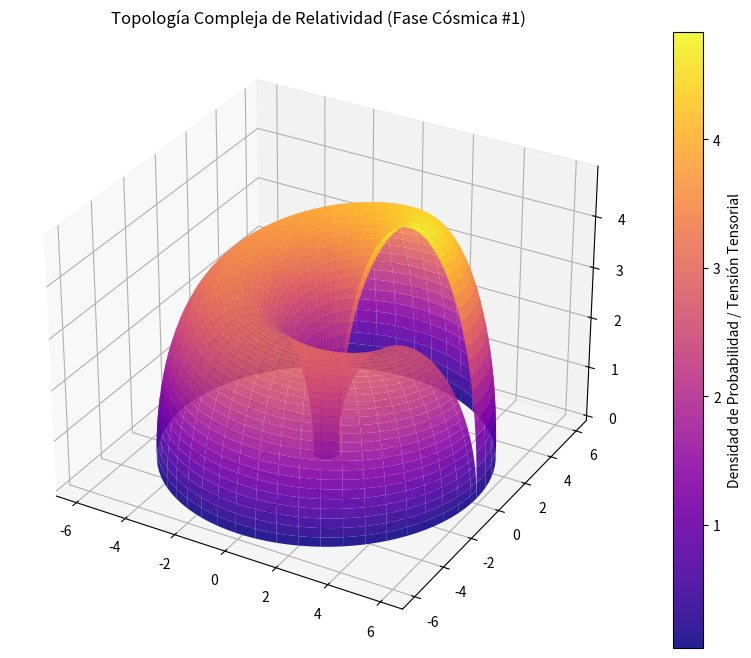

Reproduce this figure in Python.
%matplotlib inline
# Simulación Cósmica: Relatividad - Variante 1
import numpy as np
import matplotlib.pyplot as plt
from mpl_toolkits.mplot3d import Axes3D

# Parámetros Físicos Cuánticos/Relativistas
alpha = 3.198
beta = 2.762
gamma = 4.87

u = np.linspace(0, 2 * np.pi, 100)
v = np.linspace(0, np.pi, 100)
U, V = np.meshgrid(u, v)

# Topología Espacio-Temporal Avanzada (Fase Cósmica)
X = (alpha + beta * np.cos(V)) * np.cos(U)
Y = (alpha + beta * np.cos(V)) * np.sin(U)
Z = gamma * np.sin(V) * np.exp(-U/10)

fig = plt.figure(figsize=(12, 8))
ax = fig.add_subplot(111, projection='3d')
surf = ax.plot_surface(X, Y, Z, cmap='plasma', edgecolor='none', alpha=0.9)

fig.colorbar(surf, ax=ax, label='Densidad de Probabilidad / Tensión Tensorial')
plt.title(r'Topología Compleja de Relatividad (Fase Cósmica #1)')
plt.show()
